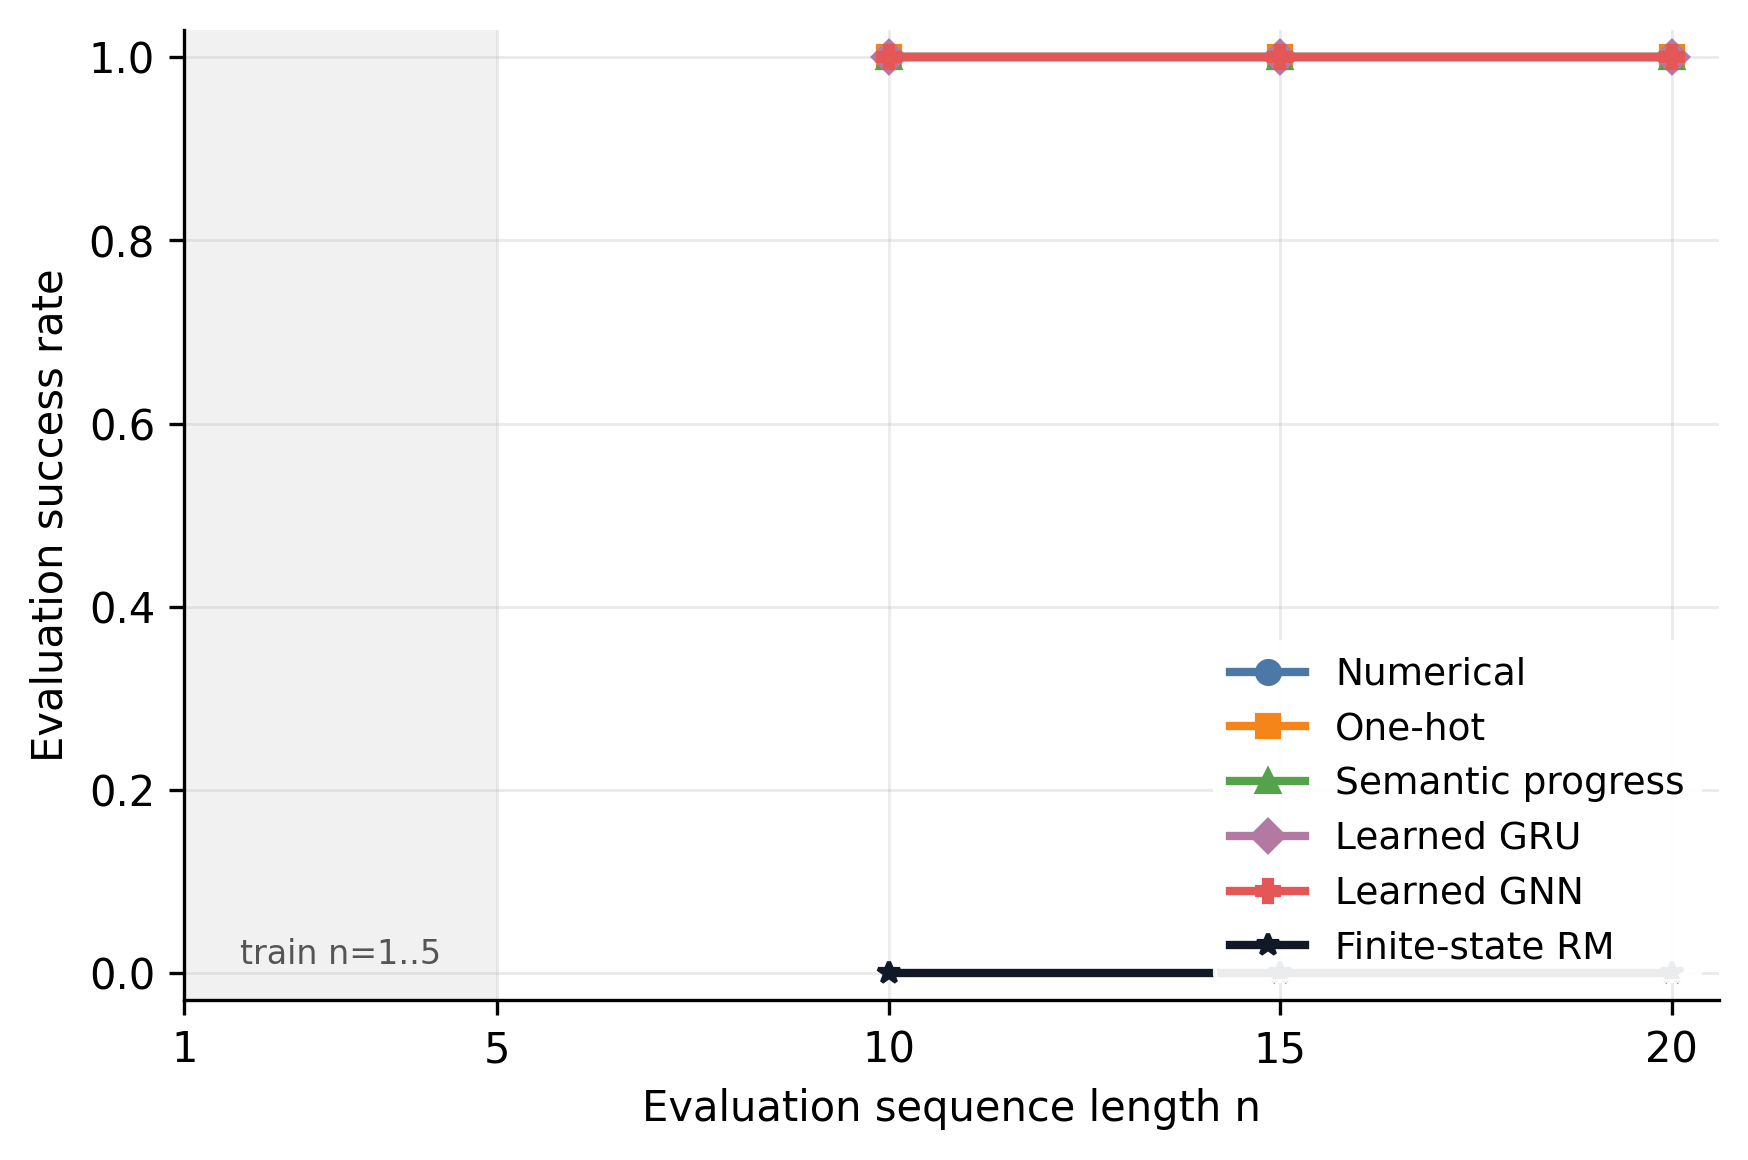

The table this chart was drawn from, first rows:
algorithm, encoding, eval_n, mean, std, count
ddqn, finite_state_rm, 10, 0.0, 0.0, 5
ddqn, finite_state_rm, 15, 0.0, 0.0, 5
ddqn, finite_state_rm, 20, 0.0, 0.0, 5
ddqn, learned_graph, 10, 1.0, 0.0, 5
ddqn, learned_graph, 15, 1.0, 0.0, 5
ddqn, learned_graph, 20, 1.0, 0.0, 5
ddqn, learned_gru, 10, 1.0, 0.0, 5
ddqn, learned_gru, 15, 1.0, 0.0, 5
ddqn, learned_gru, 20, 1.0, 0.0, 5
ddqn, numerical, 10, 1.0, 0.0, 5
ddqn, numerical, 15, 1.0, 0.0, 5
ddqn, numerical, 20, 1.0, 0.0, 5
ddqn, one_hot, 10, 1.0, 0.0, 5
ddqn, one_hot, 15, 1.0, 0.0, 5
ddqn, one_hot, 20, 1.0, 0.0, 5
ddqn, semantic_progress, 10, 1.0, 0.0, 5
ddqn, semantic_progress, 15, 1.0, 0.0, 5
ddqn, semantic_progress, 20, 1.0, 0.0, 5
